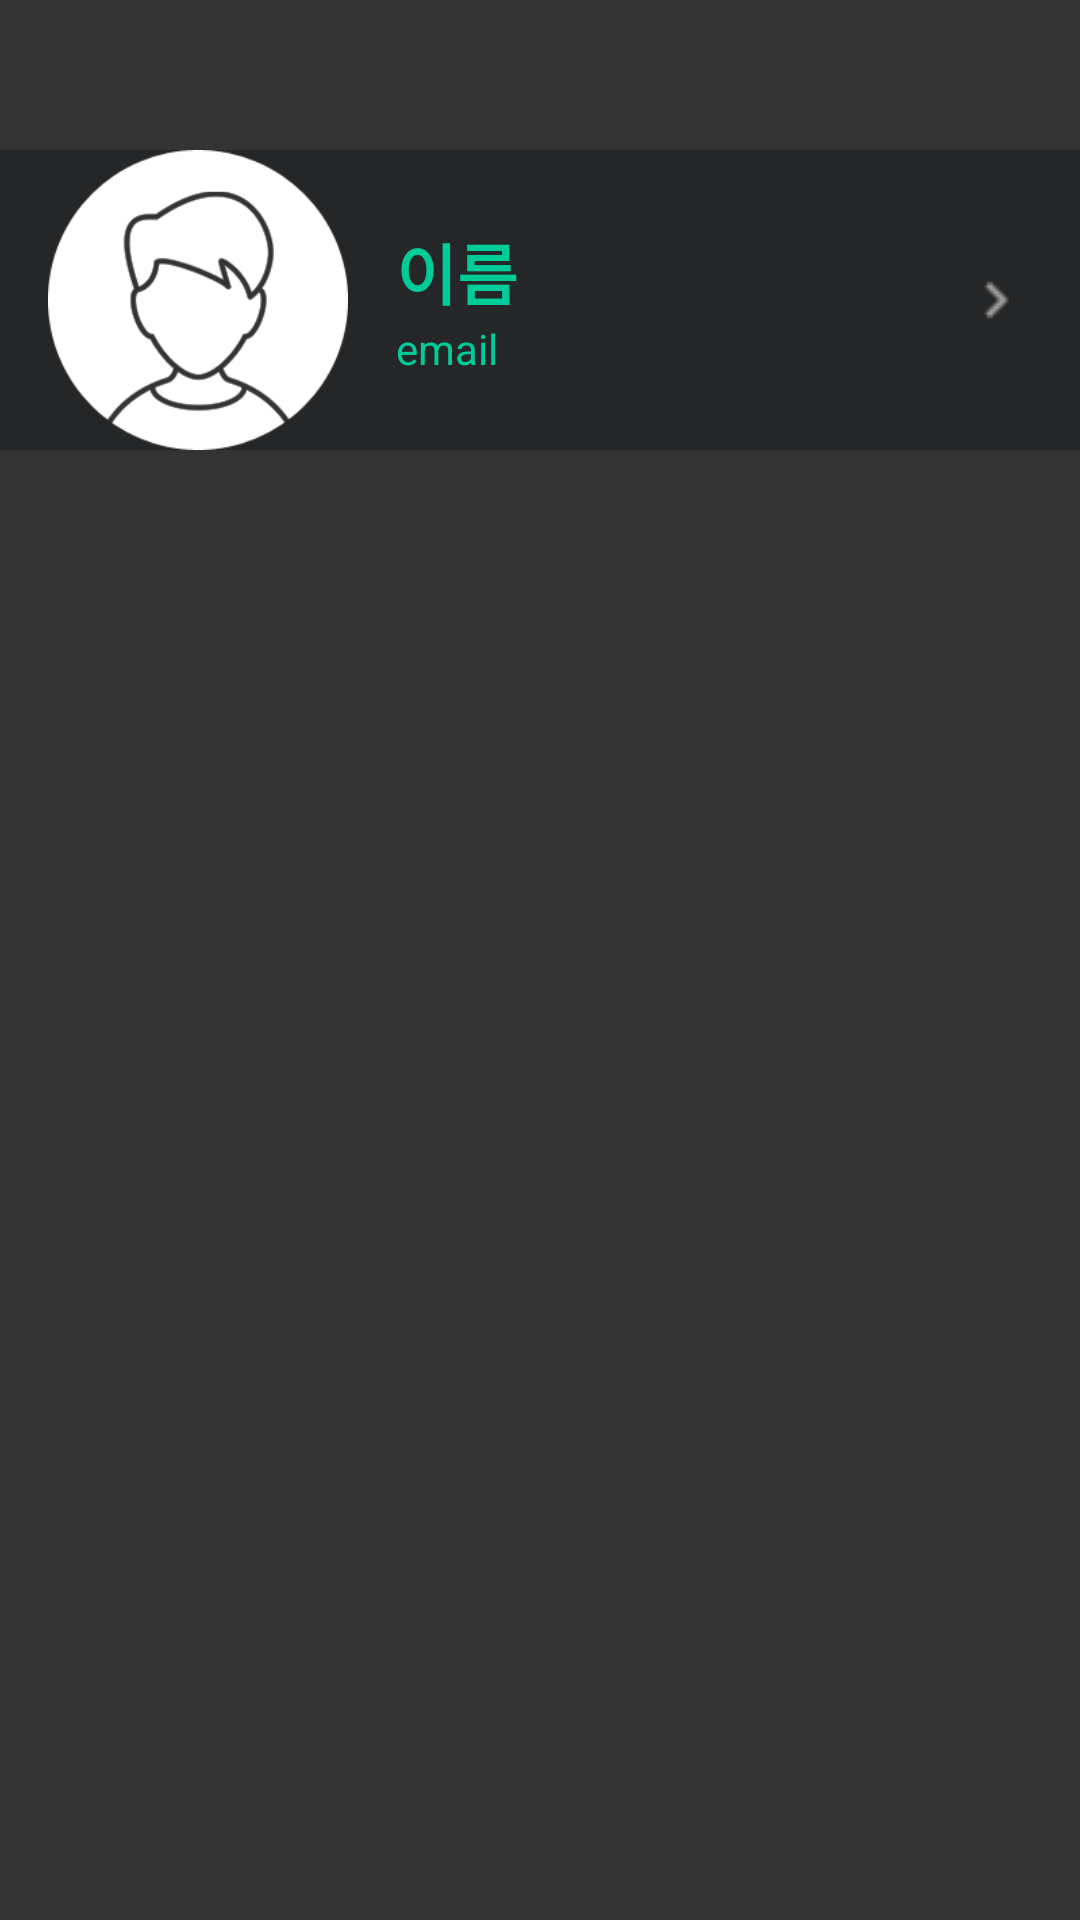

This screen was rendered from an Android layout file. Write that file and the resources it references.
<!-- AndroidManifest.xml: fallback theme Theme.MaterialComponents.DayNight.NoActionBar -->
<!-- res/layout/fragment_profile_temp.xml -->
<?xml version="1.0" encoding="utf-8"?>
<LinearLayout xmlns:android="http://schemas.android.com/apk/res/android"
    xmlns:tools="http://schemas.android.com/tools"
    android:layout_width="match_parent"
    android:layout_height="match_parent"
    android:orientation="vertical"
    android:background="@color/colorMain"
    tools:context="com.example.seungwook.koreaspot.Main.ProfileFragment">

        <LinearLayout
            android:paddingLeft="@dimen/activity_horizontal_margin"
            android:paddingRight="@dimen/activity_horizontal_margin"
            android:layout_marginTop="50dp"
            android:orientation="horizontal"
            android:layout_width="match_parent"
            android:layout_height="wrap_content"
            android:id="@+id/basicContainer"
            android:background="@color/colorApp"
            android:weightSum="1">

            <ImageView
                android:layout_width="100dp"
                android:layout_height="100dp"
                android:src="@drawable/basicprofile"
                android:id="@+id/profile_picture" />

            <LinearLayout
                android:orientation="vertical"
                android:gravity="center_vertical"
                android:paddingLeft="@dimen/activity_horizontal_margin"
                android:layout_width="119dp"
                android:layout_height="match_parent">

                <TextView
                    android:text="이름"
                    android:layout_width="match_parent"
                    android:layout_height="wrap_content"
                    android:textStyle="bold"
                    android:id="@+id/name"
                    android:textColor="@color/medium_spring_green"
                    android:textAppearance="@android:style/TextAppearance.Material.Large" />

                <TextView
                    android:text="email"
                    android:textColor="@color/medium_spring_green"
                    android:layout_width="match_parent"
                    android:layout_height="wrap_content"
                    android:id="@+id/email" />
            </LinearLayout>

            <LinearLayout
                android:orientation="vertical"
                android:gravity="right"
                android:layout_width="match_parent"
                android:layout_height="match_parent"
                android:weightSum="1">

                <ImageView
                    android:src="@drawable/arrow"
                    android:layout_width="wrap_content"
                    android:layout_height="match_parent"
                    android:id="@+id/imageView3" />
            </LinearLayout>


    </LinearLayout>

</LinearLayout>
<!-- resources referenced by this layout -->
<resources>
  <color name="colorApp">#252627</color>
  <color name="colorMain">#333333</color>
  <color name="medium_spring_green">#00CC99</color>
  <dimen name="activity_horizontal_margin">16dp</dimen>
  <!-- drawable arrow: png bitmap (drawable, 121 bytes) -->
  <!-- drawable basicprofile: png bitmap (drawable, 11394 bytes) -->
</resources>
